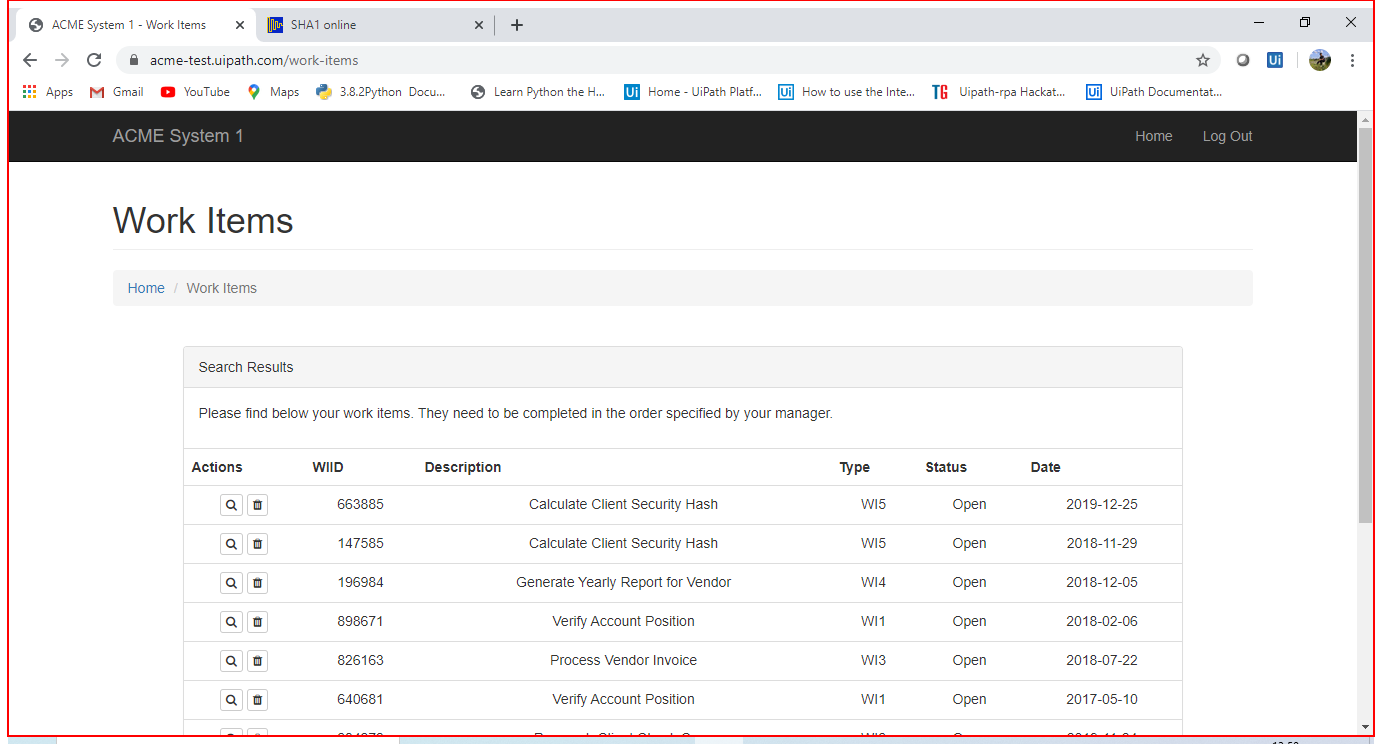
Task: Robotic Enterprise Framework
Workflow: CloseAllApplications

Step 1: Close Application 'Intermediate D3D Window' on the element in window 'ACME System 1 - Work Items - Google Chrome' (chrome.exe)

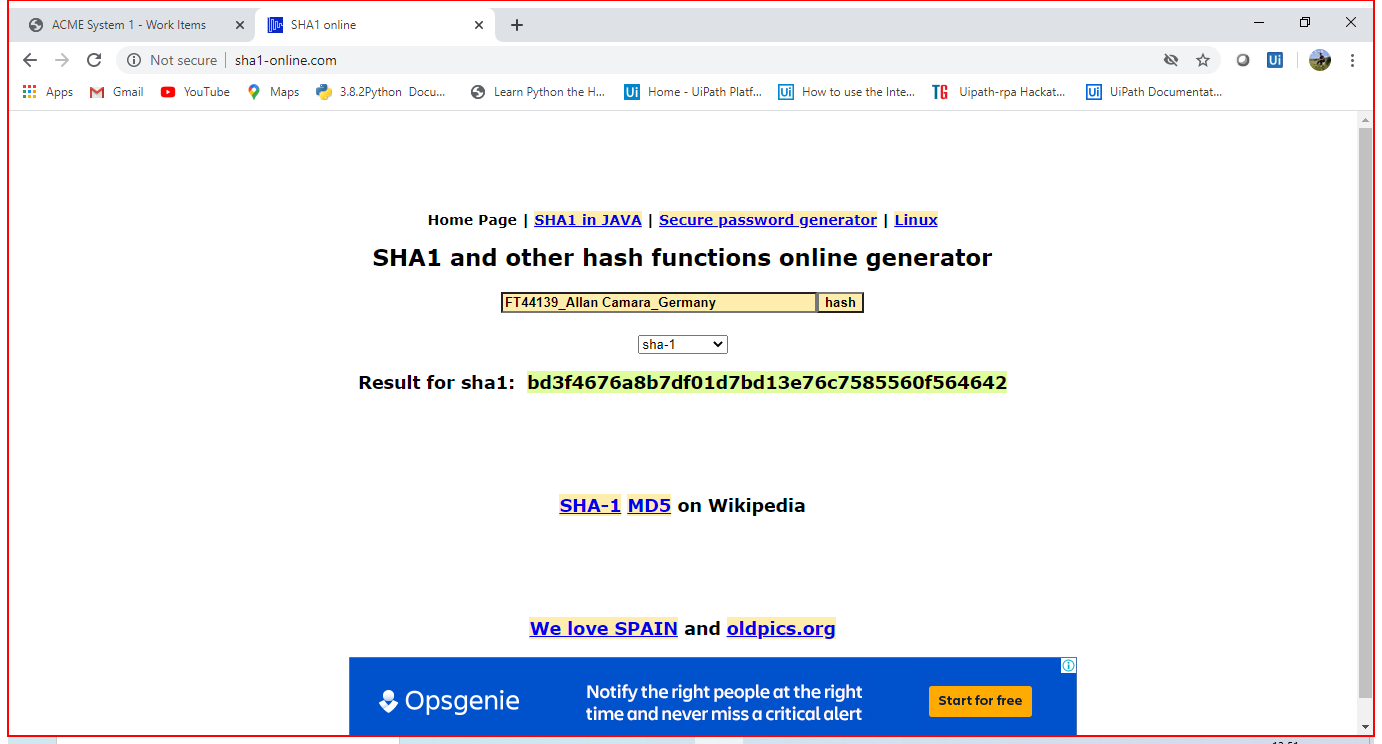
Step 2: Close Application 'Intermediate D3D Window' on the element in window 'SHA1 online - Google Chrome' (chrome.exe)